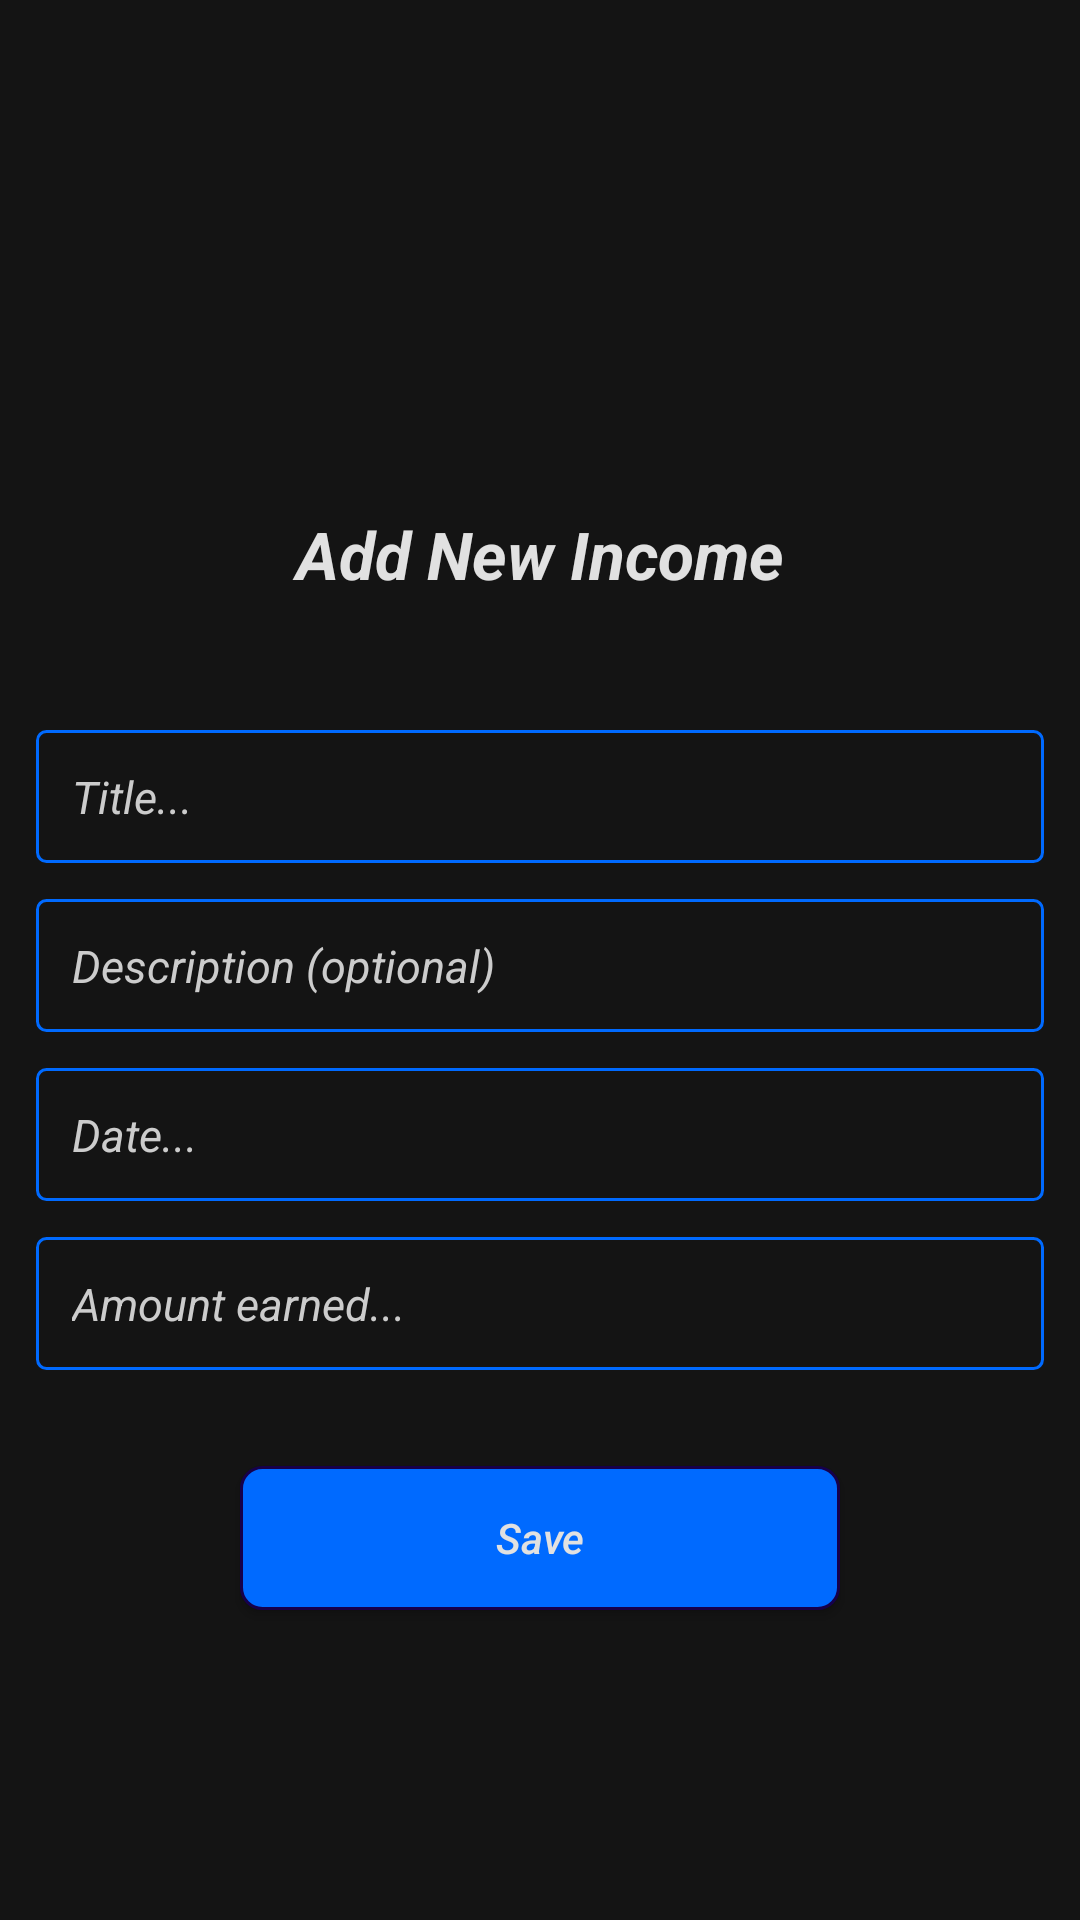

This screen was rendered from an Android layout file. Write that file and the resources it references.
<!-- AndroidManifest.xml: application theme Theme.MoneyManager -->
<!-- res/layout/activity_new_income_add.xml -->
<?xml version="1.0" encoding="utf-8"?>
<LinearLayout xmlns:android="http://schemas.android.com/apk/res/android"
    xmlns:tools="http://schemas.android.com/tools"
    android:layout_width="match_parent"
    android:layout_height="match_parent"
    android:background="@color/black"
    android:gravity="center"
    android:orientation="vertical"
    android:padding="12dp"
    tools:context=".views.income.NewIncomeAdd">

    <ImageView
        android:layout_width="45dp"
        android:layout_height="45dp"
        android:src="@drawable/income" />

    <TextView
        android:layout_width="match_parent"
        android:layout_height="wrap_content"
        android:layout_marginTop="22dp"
        android:gravity="center"
        android:text="Add New Income"
        android:textColor="@color/white"
        android:textSize="22sp"
        android:textStyle="bold|italic" />

    <EditText
        android:id="@+id/etInTitle"
        android:layout_width="match_parent"
        android:layout_height="wrap_content"
        android:layout_marginTop="44dp"
        android:layout_marginBottom="12dp"
        android:background="@drawable/edittext_background"
        android:gravity="start"
        android:hint="Title..."
        android:padding="12dp"
        android:textColor="@color/white"
        android:textSize="15sp"
        android:textColorHint="@color/visible_grey"
        android:textStyle="italic" />

    <EditText
        android:id="@+id/etInDesc"
        android:layout_width="match_parent"
        android:layout_height="wrap_content"
        android:hint="Description (optional)"
        android:layout_marginBottom="12dp"
        android:background="@drawable/edittext_background"
        android:gravity="start"
        android:textColor="@color/white"
        android:padding="12dp"
        android:textSize="15sp"
        android:textColorHint="@color/visible_grey"
        android:textStyle="italic" />

    <RelativeLayout
        android:layout_width="match_parent"
        android:layout_height="wrap_content"
        android:layout_marginBottom="12dp"
        android:orientation="horizontal">

        <EditText
            android:id="@+id/etInDate"
            android:layout_width="match_parent"
            android:layout_height="wrap_content"
            android:layout_alignParentStart="true"
            android:layout_centerVertical="true"
            android:background="@drawable/edittext_background"
            android:hint="Date..."
            android:inputType="date"
            android:padding="12dp"
            android:textColor="@color/white"
            android:textColorHint="@color/visible_grey"
            android:textSize="15sp"
            android:textStyle="italic" />

        <ImageView
            android:id="@+id/btn_select_date_inc"
            android:layout_width="25dp"
            android:layout_height="25dp"
            android:layout_alignParentEnd="true"
            android:layout_centerVertical="true"
            android:layout_marginEnd="12dp"
            android:src="@drawable/calender_icon" />
    </RelativeLayout>

    <EditText
        android:id="@+id/etInAmount"
        android:layout_width="match_parent"
        android:layout_height="wrap_content"
        android:layout_marginBottom="12dp"
        android:background="@drawable/edittext_background"
        android:gravity="start"
        android:inputType="number"
        android:hint="Amount earned..."
        android:padding="12dp"
        android:textColor="@color/white"
        android:textSize="15sp"
        android:textColorHint="@color/visible_grey"
        android:textStyle="italic" />

    <androidx.appcompat.widget.AppCompatButton
        android:id="@+id/btnAddIncome"
        android:layout_width="200dp"
        android:layout_height="wrap_content"
        android:layout_marginTop="20dp"
        android:background="@drawable/add_to_list_btn_background"
        android:text="Save"
        android:textAllCaps="false"
        android:textColor="@color/white"
        android:textStyle="italic" />


</LinearLayout>
<!-- resources referenced by this layout -->
<resources>
  <color name="black">#141414</color>
  <color name="visible_grey">#cccccc</color>
  <color name="white">#e1e1e1</color>
  <!-- drawable add_to_list_btn_background (drawable) -->
  <?xml version="1.0" encoding="utf-8"?>
  <shape android:shape="rectangle" xmlns:android="http://schemas.android.com/apk/res/android">
  <solid android:color="@color/messenger_blue"/>
      <stroke android:color="@color/navy_blue"
          android:width="1dp"/>
      <corners android:radius="7dp"/>
  </shape>
  <!-- drawable edittext_background (drawable) -->
  <?xml version="1.0" encoding="utf-8"?>
  <shape xmlns:android="http://schemas.android.com/apk/res/android"
      android:shape="rectangle">
      <stroke
          android:width="1dp"
          android:color="@color/messenger_blue" />
      <corners android:radius="3dp" />
  
  
  </shape>
  <style name="Theme.MoneyManager" parent="Theme.MaterialComponents.NoActionBar">
          
          <item name="colorPrimary">@color/messenger_blue</item>
          <item name="colorPrimaryVariant">@color/messenger_blue</item>
          <item name="colorOnPrimary">@color/white</item>
          
          <item name="colorSecondary">@color/teal_200</item>
          <item name="colorSecondaryVariant">@color/teal_700</item>
          <item name="colorOnSecondary">@color/black</item>
          
          <item name="android:statusBarColor" tools:targetApi="l">?attr/colorPrimaryVariant</item>
          
      </style>
  <color name="messenger_blue">#006AFF</color>
  <color name="navy_blue">#16004b</color>
  <color name="teal_200">#FF03DAC5</color>
  <color name="teal_700">#FF018786</color>
</resources>
